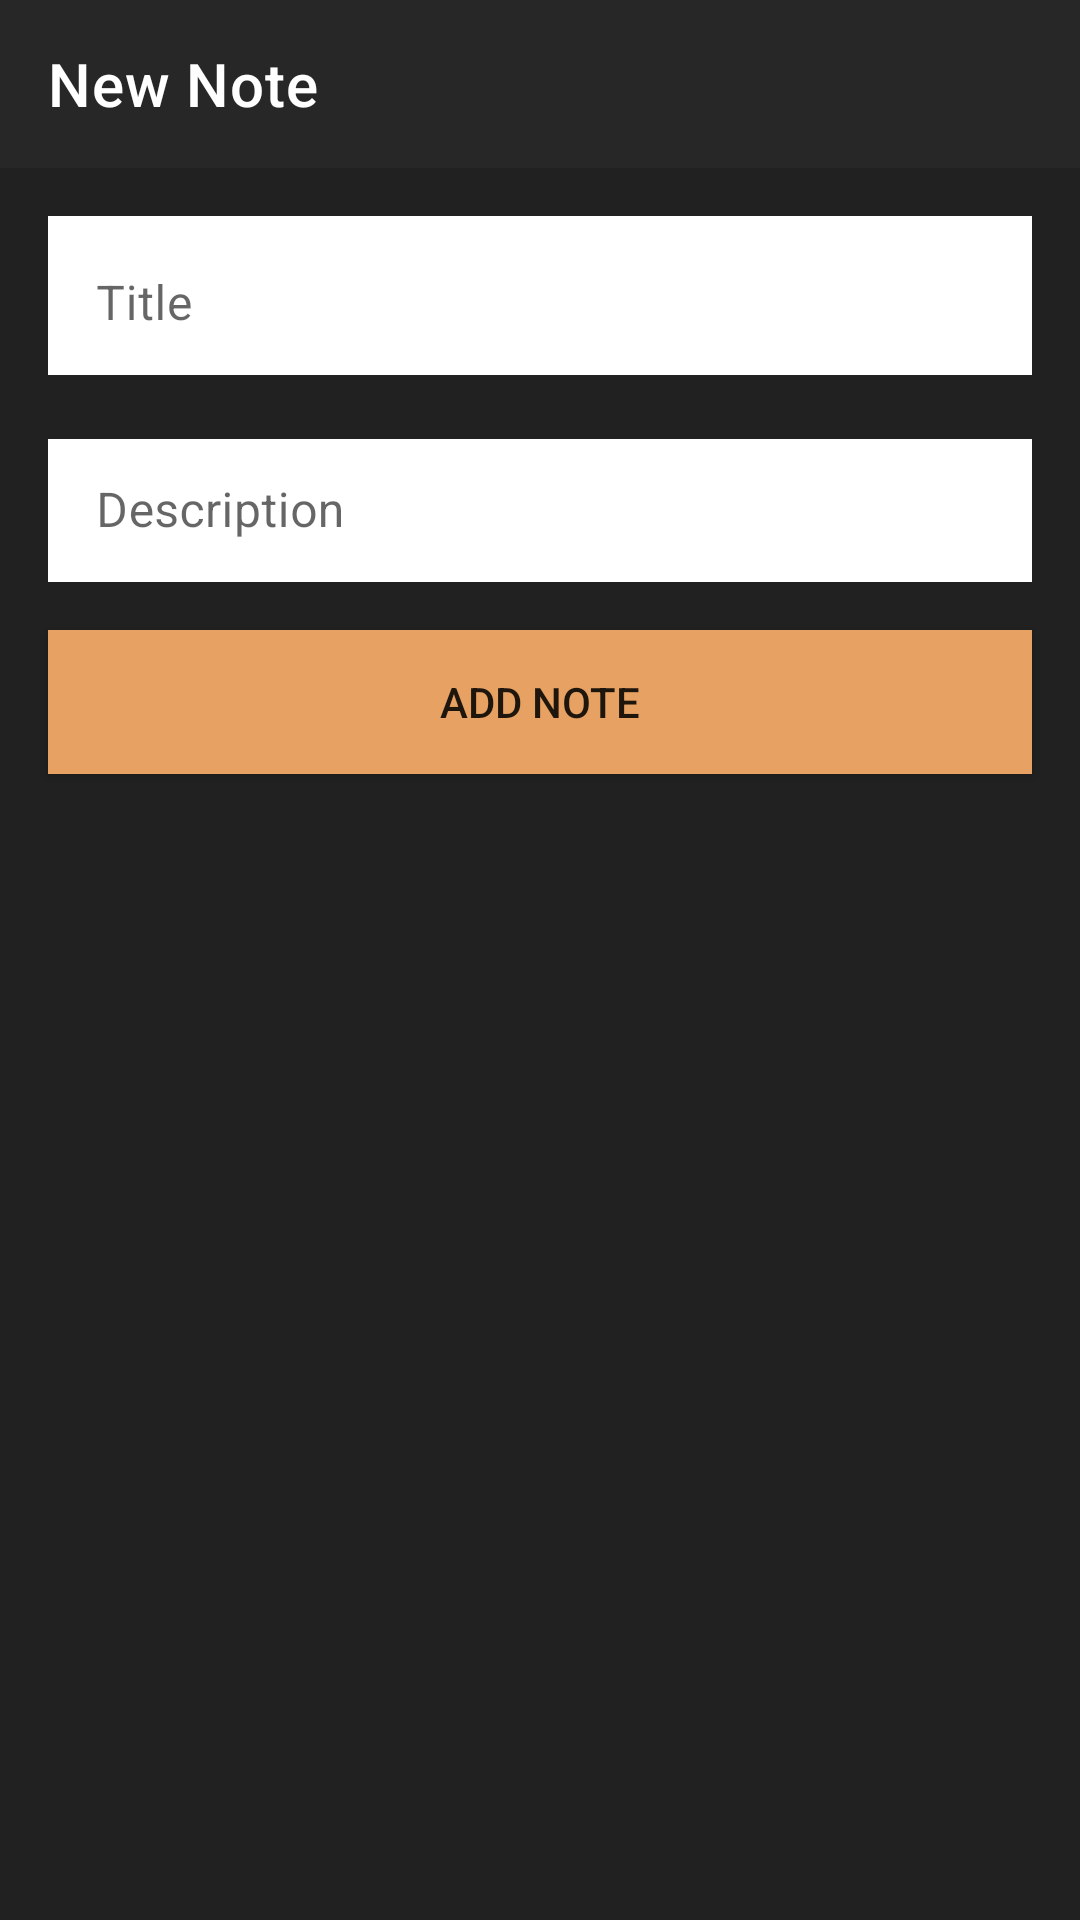

Write the Android layout XML for this screen, with the resource values it uses.
<!-- AndroidManifest.xml: application theme Theme.HelpCity -->
<!-- res/layout/activity_new_note.xml -->
<?xml version="1.0" encoding="utf-8"?>
<androidx.constraintlayout.widget.ConstraintLayout xmlns:android="http://schemas.android.com/apk/res/android"    xmlns:app="http://schemas.android.com/apk/res-auto"    xmlns:tools="http://schemas.android.com/tools"    android:layout_width="match_parent"    android:layout_height="match_parent"    android:background="@color/preto_background"    tools:context=".NoteActivity">    <androidx.appcompat.widget.Toolbar        android:id="@+id/new_note_toolbar"        android:layout_width="match_parent"        android:layout_height="wrap_content"        android:background="@color/cinza_escuro"        android:minHeight="?attr/actionBarSize"        app:layout_constraintEnd_toEndOf="parent"        app:layout_constraintStart_toStartOf="parent"        app:layout_constraintTop_toTopOf="parent"        app:title="@string/new_note"        app:titleTextColor="@color/white"/>    <com.google.android.material.textfield.TextInputLayout        android:id="@+id/new_note_title_label"        style="@style/Widget.MaterialComponents.TextInputLayout.OutlinedBox.Dense"        android:layout_width="match_parent"        android:layout_height="wrap_content"        android:layout_margin="16dp"        android:background="@color/white"        android:hint="@string/title"        app:layout_constraintEnd_toEndOf="parent"        app:layout_constraintStart_toStartOf="parent"        app:layout_constraintTop_toBottomOf="@+id/new_note_toolbar">        <com.google.android.material.textfield.TextInputEditText            android:id="@+id/new_note_title"            android:background="@color/white"            android:layout_width="match_parent"            android:layout_height="wrap_content" />    </com.google.android.material.textfield.TextInputLayout>    <com.google.android.material.textfield.TextInputLayout        android:id="@+id/new_note_description_label"        style="@style/Widget.MaterialComponents.TextInputLayout.OutlinedBox.Dense"        android:layout_width="match_parent"        android:layout_height="wrap_content"        android:layout_marginLeft="16dp"        android:layout_marginTop="16dp"        android:layout_marginRight="16dp"        android:hint="@string/description"        android:inputType="textMultiLine"        app:layout_constraintEnd_toEndOf="parent"        app:layout_constraintStart_toStartOf="parent"        app:layout_constraintTop_toBottomOf="@+id/new_note_title_label">        <com.google.android.material.textfield.TextInputEditText            android:id="@+id/new_note_description"            android:layout_width="match_parent"            android:layout_height="wrap_content"            android:background="@color/white"/>    </com.google.android.material.textfield.TextInputLayout>    <Button        android:id="@+id/new_note_button"        android:layout_height="wrap_content"        android:layout_width="match_parent"        android:layout_marginLeft="16dp"        android:layout_marginTop="16dp"        android:layout_marginRight="16dp"        android:background="@color/cor_laranja"        android:backgroundTint="@color/cor_laranja"        android:text="@string/add_note"        app:layout_constraintEnd_toEndOf="@+id/new_note_description_label"        app:layout_constraintStart_toStartOf="@+id/new_note_description_label"        app:layout_constraintTop_toBottomOf="@+id/new_note_description_label" /></androidx.constraintlayout.widget.ConstraintLayout>
<!-- resources referenced by this layout -->
<resources>
  <color name="cinza_escuro">#272727</color>
  <color name="cor_laranja">#e7a162</color>
  <color name="preto_background">#212121</color>
  <color name="white">#FFFFFFFF</color>
  <string name="add_note">Add Note</string>
  <string name="description">Description</string>
  <string name="new_note">New Note</string>
  <string name="title">Title</string>
  <style name="Theme.HelpCity" parent="Theme.MaterialComponents.DayNight.DarkActionBar">
          
          <item name="colorPrimary">@color/cinza_escuro</item>
          <item name="colorPrimaryVariant">@color/cinza_escuro</item>
          <item name="colorOnPrimary">@color/preto_background</item>
          
          <item name="colorSecondary">@color/teal_200</item>
          <item name="colorSecondaryVariant">@color/teal_700</item>
          <item name="colorOnSecondary">@color/black</item>
          
          <item name="android:statusBarColor" tools:targetApi="l">?attr/colorPrimaryVariant</item>
          
      </style>
  <color name="teal_200">#FF03DAC5</color>
  <color name="teal_700">#FF018786</color>
  <color name="black">#FF000000</color>
</resources>
